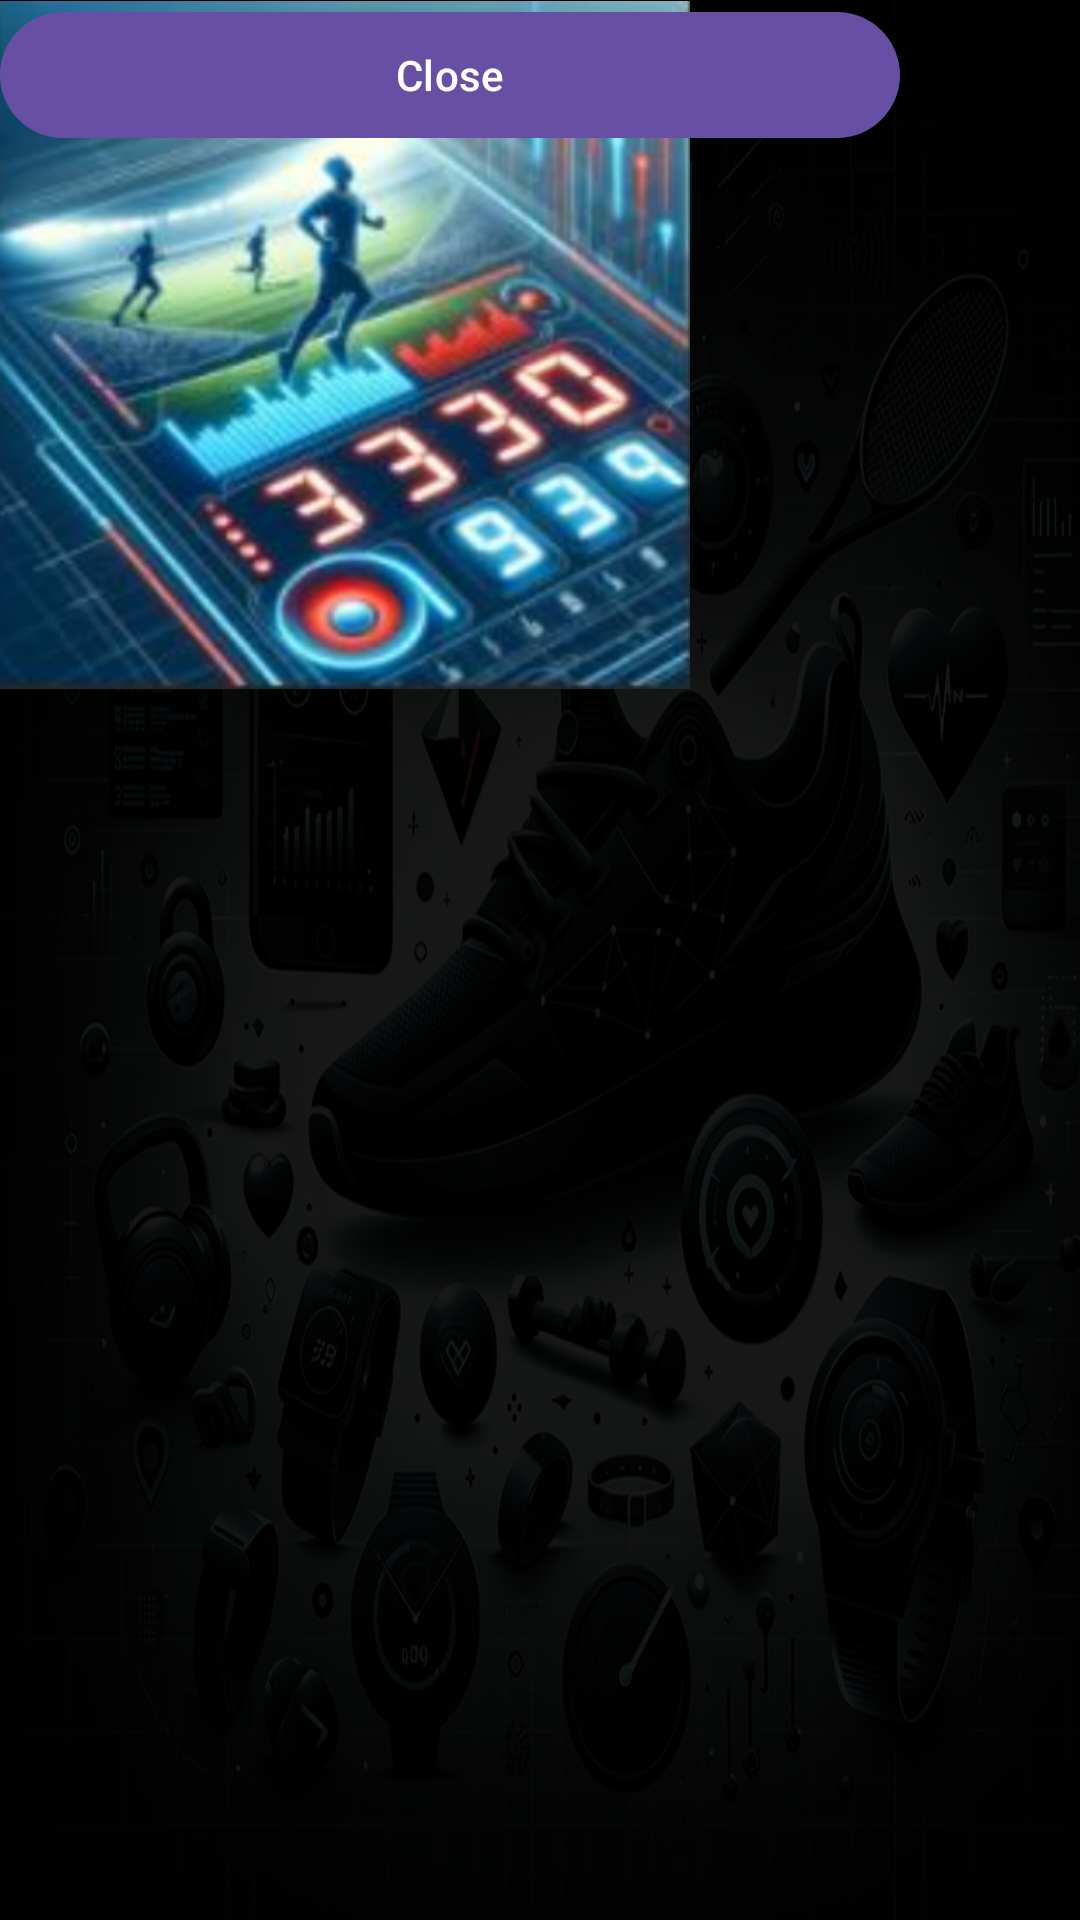

Layout XML and referenced resources for this Android screen:
<!-- AndroidManifest.xml: application theme Theme.FITTAPP -->
<!-- res/layout/activity_saved_scores.xml -->
<?xml version="1.0" encoding="utf-8"?>
<androidx.constraintlayout.widget.ConstraintLayout xmlns:android="http://schemas.android.com/apk/res/android"
    xmlns:app="http://schemas.android.com/apk/res-auto"
    xmlns:tools="http://schemas.android.com/tools"
    android:layout_width="match_parent"
    android:layout_height="match_parent"
    android:background="@drawable/fondodeapp"
    tools:context=".ui.SavedScores">


    <TextView
        android:id="@+id/saved_scores"
        android:layout_width="188dp"
        android:layout_height="26dp"
        android:text="@string/Saved_scores"
        tools:ignore="MissingConstraints"
        tools:layout_editor_absoluteX="41dp"
        tools:layout_editor_absoluteY="55dp" />

    <ImageView
        android:id="@+id/imageView4"
        android:layout_width="230dp"
        android:layout_height="230dp"
        app:srcCompat="@drawable/puntuacionesguardadas"
        tools:layout_editor_absoluteX="90dp"
        tools:layout_editor_absoluteY="103dp"
        tools:ignore="MissingConstraints" />

    <Button
        android:id="@+id/Close"
        android:layout_width="300dp"
        android:layout_height="50dp"
        android:text="@string/Close"
        tools:ignore="MissingConstraints"
        tools:layout_editor_absoluteX="55dp"
        tools:layout_editor_absoluteY="665dp" />

</androidx.constraintlayout.widget.ConstraintLayout>


    
<!-- resources referenced by this layout -->
<resources>
  <!-- drawable fondodeapp: png bitmap (drawable, 567779 bytes) -->
  <!-- drawable puntuacionesguardadas: png bitmap (drawable, 230153 bytes) -->
  <string name="Close">Close</string>
  <string name="Saved_scores">Saved scores</string>
  <style name="Theme.FITTAPP" parent="Base.Theme.FITTAPP" />
  <style name="Base.Theme.FITTAPP" parent="Theme.Material3.DayNight.NoActionBar">
      </style>
</resources>
